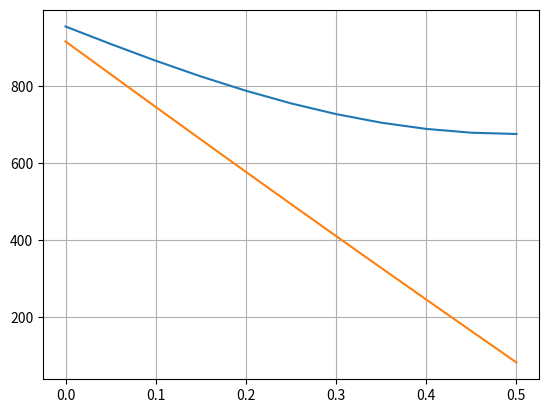

This chart was generated by the following Python code:
# -*- coding: utf-8 -*-
"""
Created on Sun Mar 10 23:06:52 2019

@author: user
"""

"""
Created on Sat Mar  2 23:19:02 2019

@author: Christina
"""

import numpy as np
import matplotlib.pyplot as plt
import scipy.linalg as la



alpha = 59/(450*7900)

N_x = 11
N_t = 100
time = 10000

dt = time/N_t

length = 0.5
dx = length/(N_x-1)
x = np.linspace(0, length, N_x)

T = np.zeros(N_x)
A = np.zeros((N_x,N_x))
B = np.zeros(N_x)

T[:] = 20

for k in range(N_t):
    for i in range(N_x):
        if i==0:
            A[i][i]=(2*dt*alpha/(dx*dx))+1
            A[i][i+1]=-dt*alpha/(dx*dx)
            B[i] = T[i]+1000*dt*alpha/(dx*dx)
        elif i==N_x-1:
            A[i][i]=(2*dt*alpha/(dx*dx))+1
            A[i][i-1]=-2*dt*alpha/(dx*dx)
            B[i]=T[i]
        else:
            A[i][i]=(2*dt*alpha/(dx*dx))+1
            A[i][i+1]=-dt*alpha/(dx*dx)
            A[i][i-1]=-dt*alpha/(dx*dx)
            B[i]=T[i]
    T_next = la.solve(A,B)
    T, T_next = T_next, T

plt.plot(x, T)
#-----------------------------------------------------------------------------
alpha = 59/(450*7900)

N_x = 11
N_t = 100
time = 10000

dt = time/N_t

length = 0.5
dx = length/(N_x-1)
x = np.linspace(0, length, N_x)

T = np.zeros(N_x)
A = np.zeros((N_x,N_x))
B = np.zeros(N_x)

T[:] = 20

for k in range(N_t):
    for i in range(N_x):
        if i==0:
            A[i][i]=(2*dt*alpha/(dx*dx))+1
            A[i][i+1]=-dt*alpha/(dx*dx)
            B[i] = T[i]+1000*dt*alpha/(dx*dx)
        elif i==N_x-1:
            A[i][i]=(2*dt*alpha/(dx*dx))+1
            A[i][i-1]=-dt*alpha/(dx*dx)
            B[i]=T[i]
        else:
            A[i][i]=(2*dt*alpha/(dx*dx))+1
            A[i][i+1]=-dt*alpha/(dx*dx)
            A[i][i-1]=-dt*alpha/(dx*dx)
            B[i]=T[i]
    T_next = la.solve(A,B)
    T, T_next = T_next, T
plt.grid()
plt.plot(x, T)